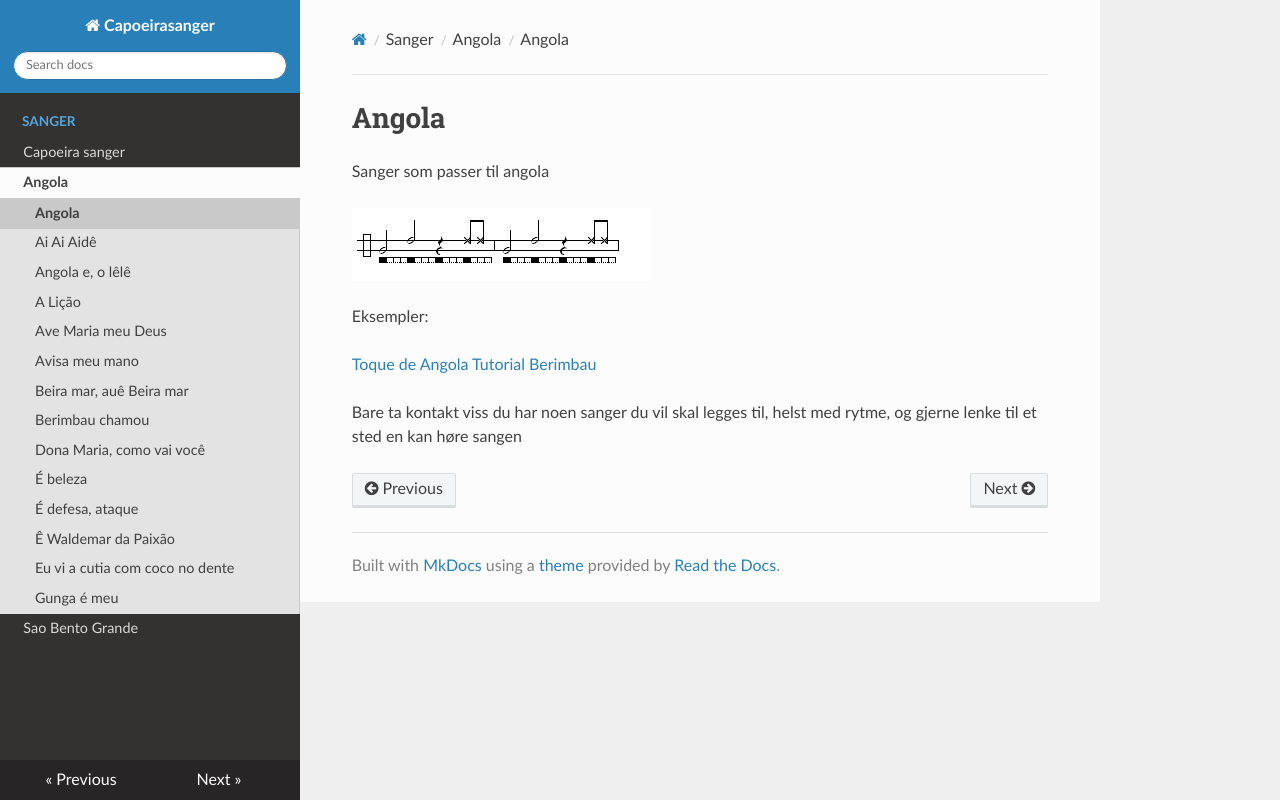

repository: EivindEE/capoeira-sanger · page: angola/index.html · generator: mkdocs

# Angola
Sanger som passer til angola


![Rytme noter](Berimbau_Angola.JPG)

Eksempler:

[Toque de Angola Tutorial Berimbau](https://www.youtube.com/watch?v=XCtdh3lb_YM)

Bare ta kontakt viss du har noen sanger du vil skal legges til, helst med rytme, og gjerne lenke til et sted en kan høre sangen
